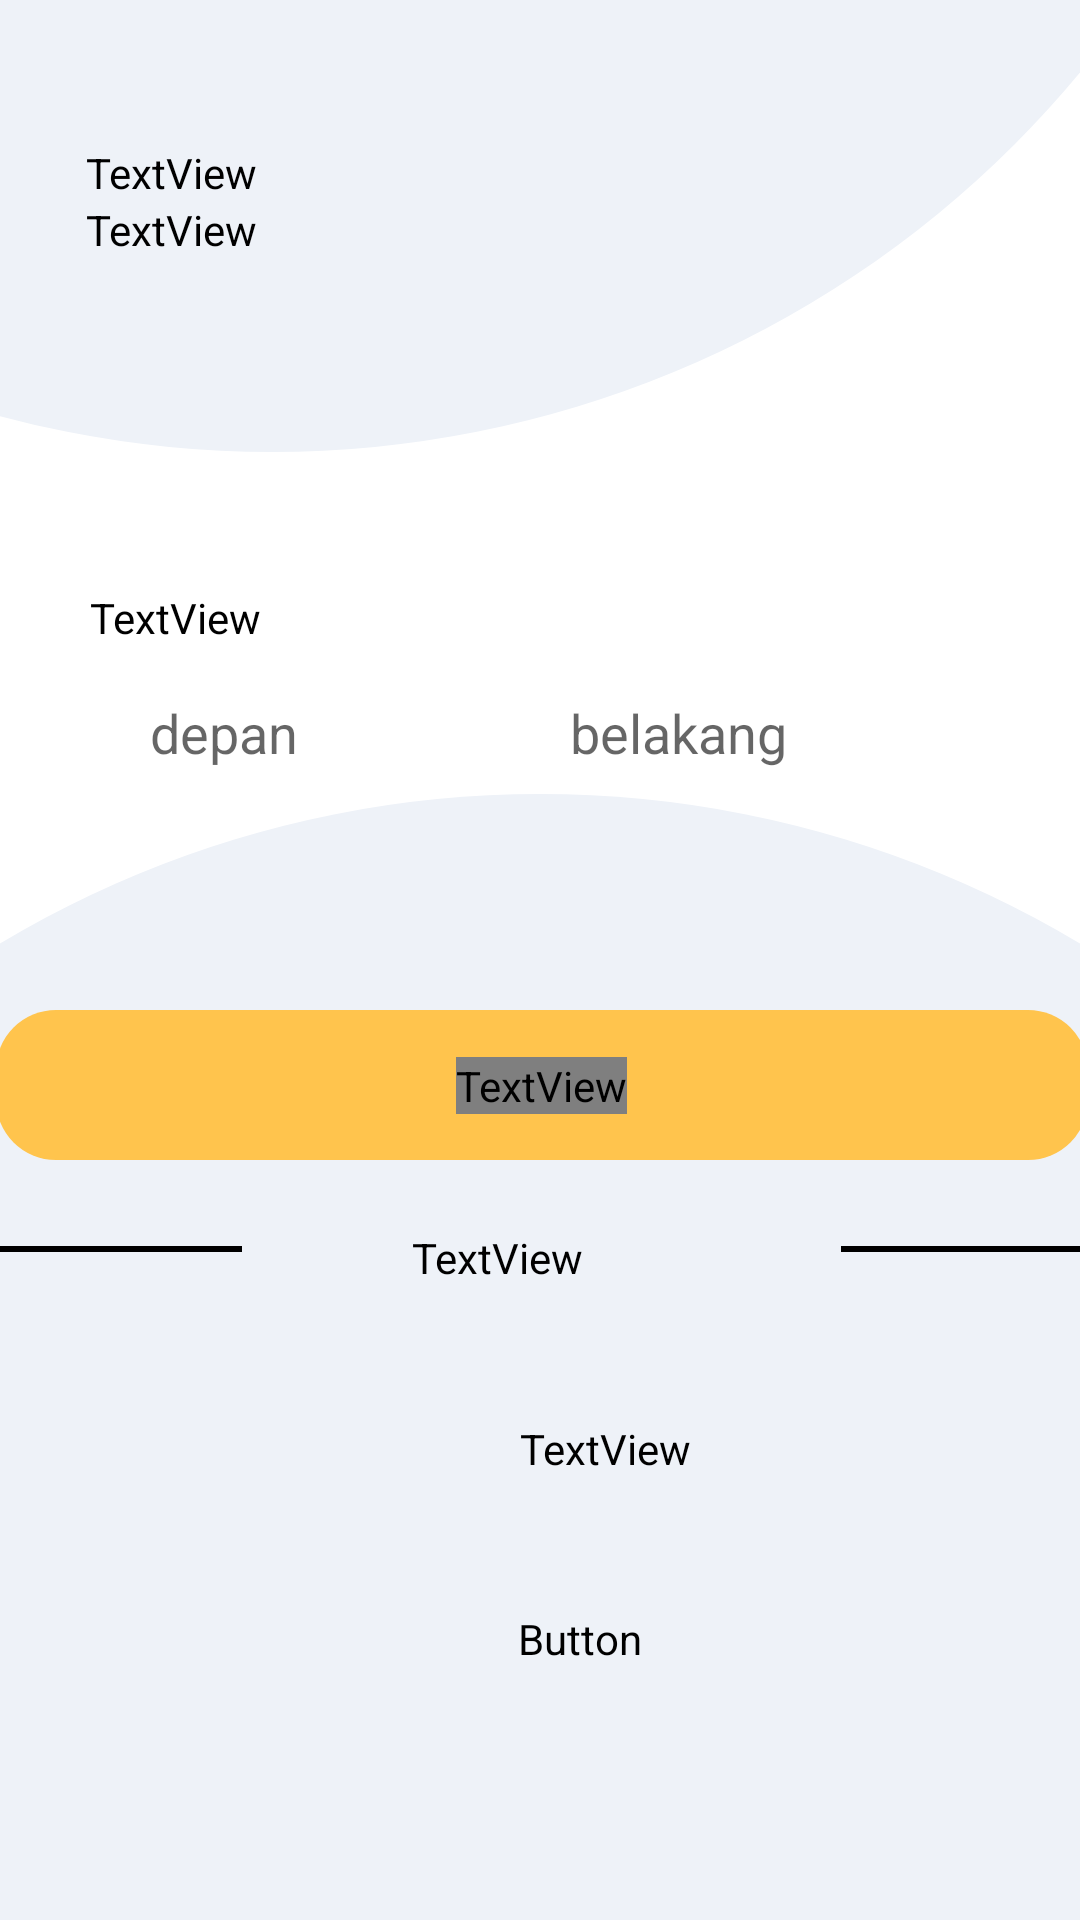

Here is an Android app screen rendered from its layout file. Give the layout XML and the strings, colors and styles it references.
<!-- AndroidManifest.xml: application theme Theme.Pipi -->
<!-- res/layout/activity_register_profile.xml -->
<?xml version="1.0" encoding="utf-8"?>
<androidx.constraintlayout.widget.ConstraintLayout xmlns:android="http://schemas.android.com/apk/res/android"
    xmlns:app="http://schemas.android.com/apk/res-auto"
    android:layout_width="match_parent"
    android:layout_height="match_parent"
    xmlns:tools="http://schemas.android.com/tools"
    android:backgroundTint="@color/white"
    android:background="@color/white"
    tools:context=".RegisterProfileActivity">

    <EditText
        android:id="@+id/et_nama_daftar_depan"
        android:layout_width="160dp"
        android:layout_height="50dp"
        android:layout_marginStart="30dp"
        android:layout_marginTop="70dp"
        android:background="@drawable/edittext"
        android:contentDescription="@string/text"
        android:ems="10"
        android:hint="@string/nama_depan"
        android:importantForAutofill="no"
        android:inputType="textPersonName"
        android:paddingStart="20dp"
        android:paddingEnd="20dp"
        android:paddingBottom="2dp"
        android:textColor="#000000"
        app:layout_constraintStart_toStartOf="parent"
        app:layout_constraintTop_toBottomOf="@+id/bg_login_header2"
        tools:ignore="ContentDescription,LabelFor" />

    <EditText
        android:id="@+id/et_nama_daftar_belakang"
        android:layout_width="160dp"
        android:layout_height="50dp"
        android:layout_marginTop="70dp"
        android:layout_marginEnd="30dp"
        android:background="@drawable/edittext"
        android:contentDescription="@string/text"
        android:ems="10"
        android:hint="@string/nama_belakang"
        android:importantForAutofill="no"
        android:inputType="textEmailAddress"
        android:paddingStart="20dp"
        android:paddingEnd="20dp"
        android:paddingBottom="2dp"
        android:textColor="#000000"
        app:layout_constraintEnd_toEndOf="parent"
        app:layout_constraintHorizontal_bias="1.0"
        app:layout_constraintStart_toEndOf="@+id/et_nama_daftar_depan"
        app:layout_constraintTop_toBottomOf="@+id/bg_login_header2"
        tools:ignore="ContentDescription,LabelFor" />

    <TextView
        android:id="@+id/halo7"
        android:layout_width="wrap_content"
        android:layout_height="wrap_content"
        android:layout_marginBottom="5dp"
        android:backgroundTint="#00FFFFFF"
        android:contentDescription="@string/text"
        android:fontFamily="@font/balsamiqsans"
        android:text="@string/pilih_kelas"
        android:textColor="#000000"
        android:textSize="16sp"
        app:layout_constraintBottom_toTopOf="@+id/spinner_daftarkelas"
        app:layout_constraintEnd_toEndOf="@+id/spinner_daftarkelas"
        app:layout_constraintHorizontal_bias="0.0"
        app:layout_constraintStart_toStartOf="@+id/spinner_daftarkelas" />

    <TextView
        android:id="@+id/halo4"
        android:layout_width="wrap_content"
        android:layout_height="wrap_content"
        android:layout_marginBottom="5dp"
        android:backgroundTint="#00FFFFFF"
        android:contentDescription="@string/text"
        android:fontFamily="@font/balsamiqsans"
        android:text="@string/masukkan_nama"
        android:textColor="#000000"
        android:textSize="16sp"
        app:layout_constraintBottom_toTopOf="@+id/et_nama_daftar_depan"
        app:layout_constraintEnd_toEndOf="@+id/et_nama_daftar_depan"
        app:layout_constraintHorizontal_bias="0.0"
        app:layout_constraintStart_toStartOf="@+id/et_nama_daftar_depan" />

    <ImageView
        android:id="@+id/bg_login_header2"
        android:layout_width="700dp"
        android:layout_height="700dp"
        android:layout_marginStart="-180dp"
        android:layout_marginTop="-550dp"
        android:contentDescription="@string/background"
        app:layout_constraintEnd_toEndOf="parent"
        app:layout_constraintStart_toStartOf="parent"
        app:layout_constraintTop_toTopOf="parent"
        app:srcCompat="@drawable/bg_login" />

    <ImageView
        android:id="@+id/bg_login_footer2"
        android:layout_width="700dp"
        android:layout_height="700dp"
        android:layout_marginBottom="-325dp"
        android:contentDescription="@string/background"
        app:layout_constraintBottom_toBottomOf="parent"
        app:layout_constraintEnd_toEndOf="parent"
        app:layout_constraintHorizontal_bias="0.501"
        app:layout_constraintStart_toStartOf="parent"
        app:srcCompat="@drawable/bg_login" />

    <TextView
        android:id="@+id/masuk_akun4"
        android:layout_width="wrap_content"
        android:layout_height="wrap_content"
        android:layout_marginStart="-10dp"
        android:layout_marginTop="10dp"
        android:backgroundTint="#00FFFFFF"
        android:contentDescription="@string/text"
        android:fontFamily="@font/balsamiqsans"
        android:text="@string/daftar_akun"
        android:textColor="#000000"
        android:textSize="26sp"
        android:textStyle="bold"
        app:layout_constraintBottom_toBottomOf="@+id/bg_login_header2"
        app:layout_constraintEnd_toEndOf="parent"
        app:layout_constraintHorizontal_bias="0.123"
        app:layout_constraintStart_toStartOf="parent"
        app:layout_constraintTop_toTopOf="parent"
        app:layout_constraintVertical_bias="0.313" />

    <TextView
        android:id="@+id/halo6"
        android:layout_width="wrap_content"
        android:layout_height="wrap_content"
        android:backgroundTint="#00FFFFFF"
        android:contentDescription="@string/text"
        android:fontFamily="@font/balsamiqsans"
        android:text="@string/halo_selamat_datang_di_pipi"
        android:textColor="#000000"
        android:textSize="16sp"
        app:layout_constraintBottom_toBottomOf="@+id/bg_login_header2"
        app:layout_constraintEnd_toEndOf="@+id/masuk_akun4"
        app:layout_constraintHorizontal_bias="0.0"
        app:layout_constraintStart_toStartOf="@+id/masuk_akun4"
        app:layout_constraintTop_toBottomOf="@+id/masuk_akun4"
        app:layout_constraintVertical_bias="0.0" />

    <ImageButton
        android:id="@+id/btn_lanjut_daftar2"
        android:layout_width="364dp"
        android:layout_height="50dp"
        android:layout_marginTop="72dp"
        android:background="#00FFFFFF"
        android:contentDescription="@string/button"
        android:text="@string/lanjut"
        app:layout_constraintEnd_toEndOf="parent"
        app:layout_constraintHorizontal_bias="0.489"
        app:layout_constraintStart_toStartOf="parent"
        app:layout_constraintTop_toTopOf="@+id/bg_login_footer2"
        app:srcCompat="@drawable/btn_yellow" />

    <TextView
        android:id="@+id/lanjut2"
        android:layout_width="wrap_content"
        android:layout_height="wrap_content"
        android:background="#00FFFFFF"
        android:fontFamily="@font/balsamiqsans"
        android:text="@string/lanjut"
        android:textColor="#000000"
        android:textSize="18sp"
        app:layout_constraintBottom_toBottomOf="@+id/btn_lanjut_daftar2"
        app:layout_constraintEnd_toEndOf="@+id/btn_lanjut_daftar2"
        app:layout_constraintStart_toStartOf="@+id/btn_lanjut_daftar2"
        app:layout_constraintTop_toTopOf="@+id/btn_lanjut_daftar2" />

    <ImageView
        android:id="@+id/imageView7"
        android:layout_width="83dp"
        android:layout_height="20dp"
        android:layout_marginTop="35dp"
        android:background="#00FFFFFF"
        android:contentDescription="@string/text"
        app:layout_constraintEnd_toEndOf="@+id/btn_lanjut_daftar2"
        app:layout_constraintTop_toBottomOf="@+id/lanjut2"
        app:srcCompat="@drawable/line" />

    <ImageView
        android:id="@+id/imageView6"
        android:layout_width="83dp"
        android:layout_height="20dp"
        android:layout_marginTop="35dp"
        android:background="#00FFFFFF"
        android:contentDescription="@string/text"
        app:layout_constraintStart_toStartOf="@+id/btn_lanjut_daftar2"
        app:layout_constraintTop_toBottomOf="@+id/lanjut2"
        app:srcCompat="@drawable/line" />

    <TextView
        android:id="@+id/teks4"
        android:layout_width="wrap_content"
        android:layout_height="wrap_content"
        android:layout_marginStart="5dp"
        android:layout_marginTop="23dp"
        android:backgroundTint="#00FFFFFF"
        android:contentDescription="@string/text"
        android:fontFamily="@font/balsamiqsans"
        android:text="@string/daftar_dengan_akun_google"
        android:textColor="#000000"
        android:textSize="14sp"
        app:layout_constraintEnd_toStartOf="@+id/imageView7"
        app:layout_constraintHorizontal_bias="0.375"
        app:layout_constraintStart_toEndOf="@+id/imageView6"
        app:layout_constraintTop_toBottomOf="@+id/btn_lanjut_daftar2" />

    <ImageView
        android:id="@+id/btn_google_daftar2"
        android:layout_width="364dp"
        android:layout_height="50dp"
        android:backgroundTint="#00FFFFFF"
        android:contentDescription="@string/text"
        app:layout_constraintBottom_toTopOf="@+id/btn_ke_masuk3"
        app:layout_constraintEnd_toEndOf="@+id/imageView7"
        app:layout_constraintStart_toStartOf="@+id/imageView6"
        app:layout_constraintTop_toBottomOf="@+id/teks4"
        app:srcCompat="@drawable/edittext" />

    <Button
        android:id="@+id/btn_ke_masuk3"
        android:layout_width="wrap_content"
        android:layout_height="wrap_content"
        android:layout_marginStart="5dp"
        android:layout_marginTop="150dp"
        android:background="#00FFFFFF"
        android:backgroundTint="#00FFFFFF"
        android:contentDescription="@string/text"
        android:fontFamily="@font/balsamiqsans"
        android:text="@string/sudah_punya_akun_masuk"
        android:textAllCaps="false"
        android:textColor="#000000"
        android:textSize="16sp"
        android:textStyle="bold"
        app:layout_constraintEnd_toStartOf="@+id/imageView7"
        app:layout_constraintHorizontal_bias="0.567"
        app:layout_constraintStart_toEndOf="@+id/imageView6"
        app:layout_constraintTop_toBottomOf="@+id/btn_lanjut_daftar2" />

    <ImageView
        android:id="@+id/imageView8"
        android:layout_width="30dp"
        android:layout_height="30dp"
        android:layout_marginStart="135dp"
        android:contentDescription="@string/text"
        app:layout_constraintBottom_toBottomOf="@+id/btn_google_daftar2"
        app:layout_constraintStart_toStartOf="@+id/btn_google_daftar2"
        app:layout_constraintTop_toTopOf="@+id/btn_google_daftar2"
        app:srcCompat="@drawable/ic_google" />

    <TextView
        android:id="@+id/teks5"
        android:layout_width="wrap_content"
        android:layout_height="wrap_content"
        android:layout_marginStart="10dp"
        android:backgroundTint="#00FFFFFF"
        android:contentDescription="@string/text"
        android:fontFamily="@font/balsamiqsans"
        android:text="@string/google"
        android:textColor="#000000"
        android:textSize="18sp"
        app:layout_constraintBottom_toBottomOf="@+id/btn_google_daftar2"
        app:layout_constraintStart_toEndOf="@+id/imageView8"
        app:layout_constraintTop_toTopOf="@+id/btn_google_daftar2" />

    <Spinner
        android:id="@+id/spinner_daftarkelas"
        android:layout_width="364dp"
        android:layout_height="50dp"
        android:layout_marginTop="56dp"
        android:background="@drawable/edittext"
        app:layout_constraintEnd_toEndOf="@+id/et_nama_daftar_depan"
        app:layout_constraintHorizontal_bias="0.029"
        app:layout_constraintStart_toStartOf="@+id/et_nama_daftar_depan"
        app:layout_constraintTop_toBottomOf="@+id/et_nama_daftar_depan" />


</androidx.constraintlayout.widget.ConstraintLayout>
<!-- resources referenced by this layout -->
<resources>
  <color name="white">#FFFFFF</color>
  <!-- drawable bg_login (drawable) -->
  <?xml version="1.0" encoding="utf-8"?>
  <shape xmlns:android="http://schemas.android.com/apk/res/android"
      android:shape="rectangle">
  
      <solid android:color="@color/bg_login"/>
  
      <corners android:radius="500dp"/>
  
  </shape>
  <!-- drawable btn_yellow (drawable) -->
  <?xml version="1.0" encoding="utf-8"?>
  <shape xmlns:android="http://schemas.android.com/apk/res/android"
      android:shape="rectangle">
  
      <solid android:color="@color/button"/>
  
      <corners android:radius="20dp"/>
  
  </shape>
  <!-- drawable line (drawable) -->
  <?xml version="1.0" encoding="utf-8"?>
  <shape xmlns:android="http://schemas.android.com/apk/res/android"
      android:shape="line">
  
      <stroke android:width="2dp"/>
  
  </shape>
  <string name="background">background</string>
  <string name="button">button</string>
  <string name="daftar_akun">Daftar Akun</string>
  <string name="daftar_dengan_akun_google">Daftar dengan akun Google</string>
  <string name="google">Google</string>
  <string name="halo_selamat_datang_di_pipi">Halo, selamat datang di Pipi</string>
  <string name="lanjut">Lanjut</string>
  <string name="masukkan_nama">Masukkan nama</string>
  <string name="nama_belakang">belakang</string>
  <string name="nama_depan">depan</string>
  <string name="pilih_kelas">Pilih Kelas</string>
  <string name="sudah_punya_akun_masuk">Sudah punya akun? Masuk</string>
  <string name="text">text</string>
  <style name="Theme.Pipi" parent="Theme.AppCompat.Light.NoActionBar">
          <item name="android:forceDarkAllowed" tools:targetApi="q">false</item>
          <item name="windowActionBar">false</item>
          <item name="windowNoTitle">true</item>
          <item name="android:windowTranslucentStatus">true</item>
          <item name="android:windowTranslucentNavigation">true</item>
          <item name="android:fitsSystemWindows">true</item>
      </style>
  <color name="bg_login">#EEF2F8</color>
  <color name="button">#FFC44D</color>
</resources>
